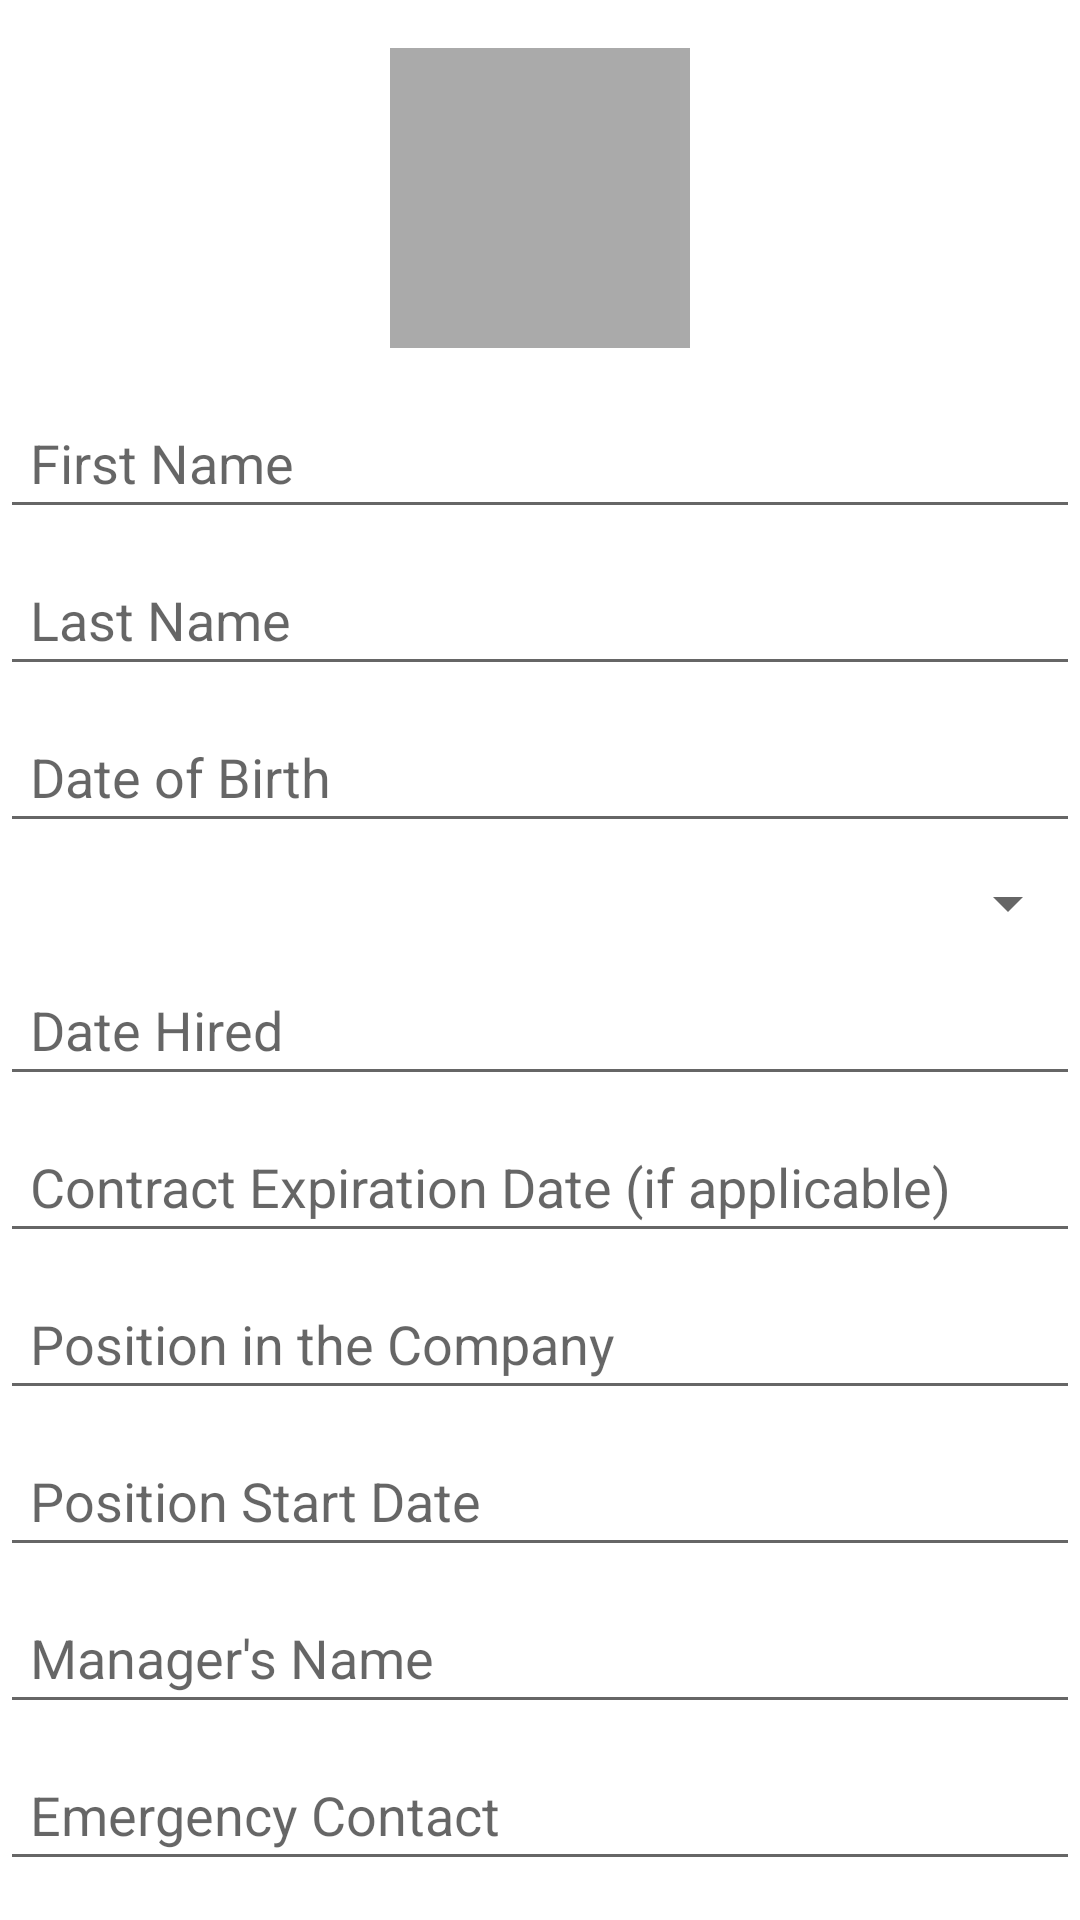

Reconstruct the res/layout file that produces this screen, plus the resources it refers to.
<!-- AndroidManifest.xml: activity theme Theme.MaterialComponents.Light.DarkActionBar -->
<!-- res/layout/activity_employee_form.xml -->
<?xml version="1.0" encoding="utf-8"?>
<androidx.constraintlayout.widget.ConstraintLayout
    xmlns:android="http://schemas.android.com/apk/res/android"
    xmlns:app="http://schemas.android.com/apk/res-auto"
    xmlns:tools="http://schemas.android.com/tools"
    android:layout_width="match_parent"
    android:layout_height="match_parent"
    tools:context=".EmployeeFormActivity">

    
    <ImageView
        android:id="@+id/imgEmployeePhoto"
        android:layout_width="100dp"
        android:layout_height="100dp"
        android:src="@drawable/ic_person_placeholder"
        android:contentDescription="Employee Photo"
        app:layout_constraintTop_toTopOf="parent"
        app:layout_constraintStart_toStartOf="parent"
        app:layout_constraintEnd_toEndOf="parent"
        android:layout_marginTop="16dp"
        android:background="@android:color/darker_gray"
        android:scaleType="centerCrop" />

    
    <EditText
        android:id="@+id/etFirstName"
        android:layout_width="0dp"
        android:layout_height="wrap_content"
        android:hint="First Name"
        app:layout_constraintTop_toBottomOf="@id/imgEmployeePhoto"
        app:layout_constraintStart_toStartOf="parent"
        app:layout_constraintEnd_toEndOf="parent"
        android:layout_marginTop="16dp"
        android:padding="10dp"/>

    
    <EditText
        android:id="@+id/etLastName"
        android:layout_width="0dp"
        android:layout_height="wrap_content"
        android:hint="Last Name"
        app:layout_constraintTop_toBottomOf="@id/etFirstName"
        app:layout_constraintStart_toStartOf="parent"
        app:layout_constraintEnd_toEndOf="parent"
        android:layout_marginTop="8dp"
        android:padding="10dp"/>

    
    <EditText
        android:id="@+id/etDateOfBirth"
        android:layout_width="0dp"
        android:layout_height="wrap_content"
        android:hint="Date of Birth"
        android:clickable="true"
        android:focusable="false"
        app:layout_constraintTop_toBottomOf="@id/etLastName"
        app:layout_constraintStart_toStartOf="parent"
        app:layout_constraintEnd_toEndOf="parent"
        android:layout_marginTop="8dp"
        android:padding="10dp"/>

    
    <Spinner
        android:id="@+id/spinnerGender"
        android:layout_width="0dp"
        android:layout_height="wrap_content"
        app:layout_constraintTop_toBottomOf="@id/etDateOfBirth"
        app:layout_constraintStart_toStartOf="parent"
        app:layout_constraintEnd_toEndOf="parent"
        android:layout_marginTop="8dp"/>

    
    <EditText
        android:id="@+id/etDateHired"
        android:layout_width="0dp"
        android:layout_height="wrap_content"
        android:hint="Date Hired"
        android:inputType="date"
        app:layout_constraintTop_toBottomOf="@id/spinnerGender"
        app:layout_constraintStart_toStartOf="parent"
        app:layout_constraintEnd_toEndOf="parent"
        android:layout_marginTop="8dp"
        android:padding="10dp"/>

    
    <EditText
        android:id="@+id/etContractExpiration"
        android:layout_width="0dp"
        android:layout_height="wrap_content"
        android:hint="Contract Expiration Date (if applicable)"
        android:inputType="date"
        app:layout_constraintTop_toBottomOf="@id/etDateHired"
        app:layout_constraintStart_toStartOf="parent"
        app:layout_constraintEnd_toEndOf="parent"
        android:layout_marginTop="8dp"
        android:padding="10dp"/>

    
    <EditText
        android:id="@+id/etPosition"
        android:layout_width="0dp"
        android:layout_height="wrap_content"
        android:hint="Position in the Company"
        app:layout_constraintTop_toBottomOf="@id/etContractExpiration"
        app:layout_constraintStart_toStartOf="parent"
        app:layout_constraintEnd_toEndOf="parent"
        android:layout_marginTop="8dp"
        android:padding="10dp"/>

    
    <EditText
        android:id="@+id/etPositionStartDate"
        android:layout_width="0dp"
        android:layout_height="wrap_content"
        android:hint="Position Start Date"
        android:inputType="date"
        app:layout_constraintTop_toBottomOf="@id/etPosition"
        app:layout_constraintStart_toStartOf="parent"
        app:layout_constraintEnd_toEndOf="parent"
        android:layout_marginTop="8dp"
        android:padding="10dp"/>

    
    <EditText
        android:id="@+id/etManagerName"
        android:layout_width="0dp"
        android:layout_height="wrap_content"
        android:hint="Manager's Name"
        app:layout_constraintTop_toBottomOf="@id/etPositionStartDate"
        app:layout_constraintStart_toStartOf="parent"
        app:layout_constraintEnd_toEndOf="parent"
        android:layout_marginTop="8dp"
        android:padding="10dp"/>

    
    <EditText
        android:id="@+id/etEmergencyContact"
        android:layout_width="0dp"
        android:layout_height="wrap_content"
        android:hint="Emergency Contact"
        android:inputType="phone"
        app:layout_constraintTop_toBottomOf="@id/etManagerName"
        app:layout_constraintStart_toStartOf="parent"
        app:layout_constraintEnd_toEndOf="parent"
        android:layout_marginTop="8dp"
        android:padding="10dp"/>

    
    <Button
        android:id="@+id/btnSubmit"
        style="@style/Widget.MaterialComponents.Button"
        android:layout_width="0dp"
        android:layout_height="wrap_content"
        android:layout_marginTop="24dp"
        android:layout_marginBottom="40dp"
        android:text="Submit"
        app:layout_constraintBottom_toBottomOf="parent"
        app:layout_constraintEnd_toEndOf="parent"
        app:layout_constraintStart_toStartOf="parent"
        app:layout_constraintTop_toBottomOf="@id/etEmergencyContact" />

</androidx.constraintlayout.widget.ConstraintLayout>
<!-- resources referenced by this layout -->
<resources>

</resources>
